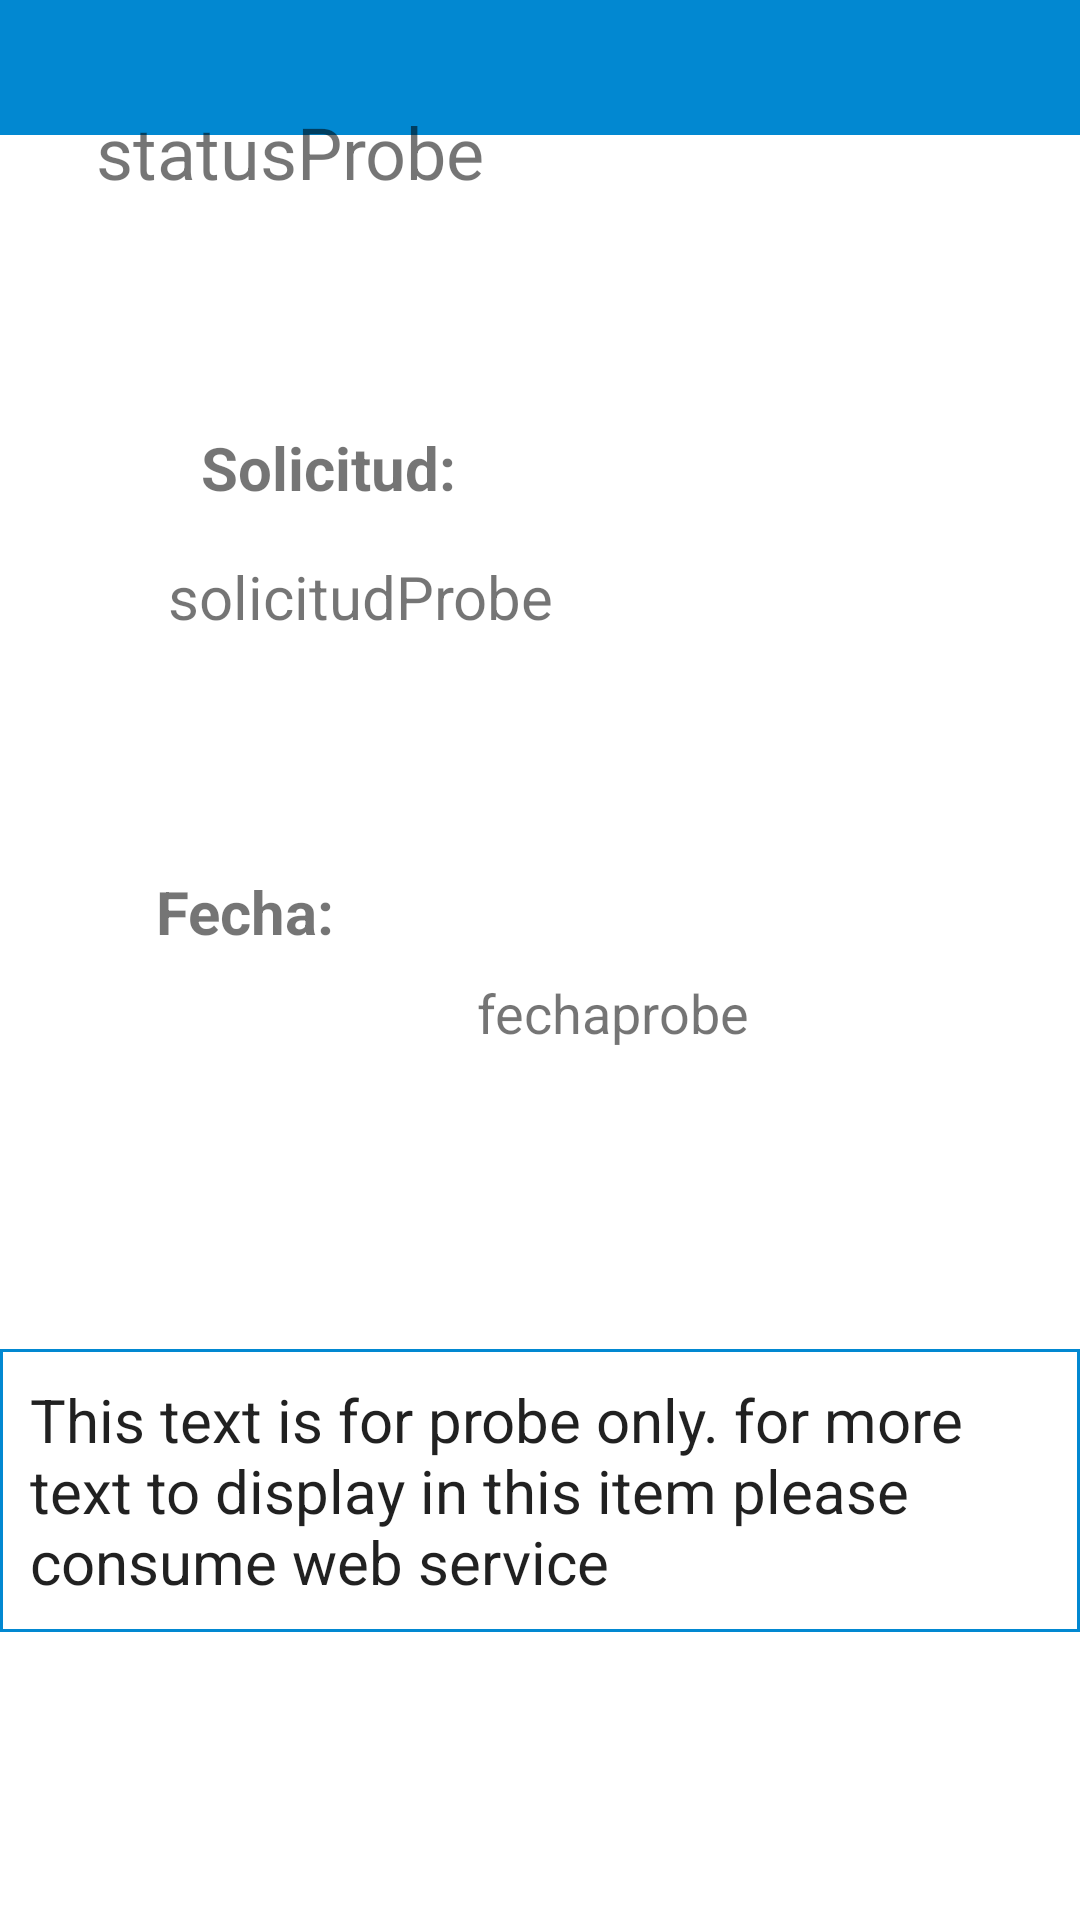

This screen was rendered from an Android layout file. Write that file and the resources it references.
<!-- AndroidManifest.xml: application theme AppTheme -->
<!-- res/layout/activity_detail_response.xml -->
<?xml version="1.0" encoding="utf-8"?>
<android.support.constraint.ConstraintLayout xmlns:android="http://schemas.android.com/apk/res/android"
    xmlns:app="http://schemas.android.com/apk/res-auto"
    xmlns:tools="http://schemas.android.com/tools"
    android:layout_width="match_parent"
    android:layout_height="match_parent"
    tools:context="com.moviles.utp.helpschoolapp.DetailResponseActivity">

    <android.support.design.widget.AppBarLayout
        android:id="@+id/appBarMenu"
        android:layout_width="match_parent"
        android:layout_height="wrap_content"
        android:background="@color/colorPrimary"
        android:fitsSystemWindows="true"
        android:theme="@style/AppThemeOfficial.ActionBar">

        <android.support.v7.widget.Toolbar
            android:id="@+id/toolbar"
            android:layout_width="match_parent"
            android:layout_height="@dimen/toolbarHeight"
            android:background="@color/colorPrimaryDark"
            app:titleTextColor="@color/colorWhite2"
            app:popupTheme="@style/AppThemeOfficial.PopupOverlay"/>
    </android.support.design.widget.AppBarLayout>

    <TextView
        android:id="@+id/textView"
        android:layout_width="wrap_content"
        android:layout_height="wrap_content"
        android:layout_marginBottom="16dp"
        android:layout_marginEnd="208dp"
        android:layout_marginLeft="52dp"
        android:text="Solicitud:"
        android:textSize="20sp"
        android:textStyle="bold"
        app:layout_constraintBottom_toTopOf="@+id/txtRequestDetail"
        app:layout_constraintEnd_toEndOf="parent"
        app:layout_constraintLeft_toLeftOf="parent" />

    <TextView
        android:id="@+id/txtRequestDetail"
        android:layout_width="wrap_content"
        android:layout_height="wrap_content"
        android:layout_marginBottom="8dp"
        android:layout_marginRight="112dp"
        android:layout_marginStart="56dp"
        android:layout_marginTop="100dp"
        android:text="solicitudProbe"
        android:textSize="20sp"
        app:layout_constraintBottom_toTopOf="@+id/txtFechaDetail"
        app:layout_constraintRight_toRightOf="parent"
        app:layout_constraintStart_toStartOf="parent"
        app:layout_constraintTop_toTopOf="parent"
        app:layout_constraintVertical_bias="0.448" />

    <TextView
        android:id="@+id/textView5"
        android:layout_width="wrap_content"
        android:layout_height="wrap_content"
        android:layout_marginBottom="8dp"
        android:layout_marginStart="52dp"
        android:text="Fecha:"
        android:textSize="20sp"
        android:textStyle="bold"
        app:layout_constraintBottom_toTopOf="@+id/txtFechaDetail"
        app:layout_constraintStart_toStartOf="parent" />

    <TextView
        android:id="@+id/txtFechaDetail"
        android:layout_width="wrap_content"
        android:layout_height="wrap_content"
        android:layout_marginBottom="100dp"
        android:text="fechaprobe"
        android:textSize="18sp"
        app:layout_constraintBottom_toTopOf="@+id/txtDetailResponse"
        app:layout_constraintEnd_toEndOf="parent"
        app:layout_constraintHorizontal_bias="0.59"
        app:layout_constraintLeft_toLeftOf="parent"
        app:layout_constraintRight_toRightOf="parent"
        app:layout_constraintStart_toStartOf="parent" />

    <EditText
        android:id="@+id/txtDetailResponse"
        android:layout_width="match_parent"
        android:layout_height="wrap_content"
        android:layout_marginBottom="96dp"
        android:background="@drawable/edit_text_background"
        android:editable="false"
        android:ems="10"
        android:inputType="textMultiLine"
        android:text="This text is for probe only. for more text to display in this item please consume web service"
        android:textSize="20sp"
        app:layout_constraintBottom_toBottomOf="parent"
        app:layout_constraintLeft_toLeftOf="parent"
        app:layout_constraintRight_toRightOf="parent" />

    <TextView
        android:id="@+id/txtStatusRequest"
        android:layout_width="wrap_content"
        android:layout_height="wrap_content"
        android:layout_marginBottom="8dp"
        android:text="statusProbe"
        android:layout_marginStart="32dp"
        android:layout_marginTop="32dp"
        android:textSize="24sp"
        app:layout_constraintBottom_toTopOf="@+id/textView"
        app:layout_constraintStart_toStartOf="parent"
        app:layout_constraintTop_toTopOf="parent"
        app:layout_constraintVertical_bias="0.031" />

</android.support.constraint.ConstraintLayout>
<!-- resources referenced by this layout -->
<resources>
  <color name="colorPrimary">#03A9F4</color>
  <color name="colorPrimaryDark">#0288D1</color>
  <color name="colorWhite2">#FFFDFD</color>
  <dimen name="toolbarHeight">45dp</dimen>
  <!-- drawable edit_text_background (drawable) -->
  <shape xmlns:android="http://schemas.android.com/apk/res/android">
      <stroke
          android:width="1dp"
          android:color="@color/colorPrimaryDark" />
      <solid
          android:color="#00FFFFFF"
          android:paddingLeft="10dp"
          android:paddingTop="10dp" />
      <padding
          android:bottom="10dp"
          android:left="10dp"
          android:right="10dp"
          android:top="10dp" />
  </shape>
  <style name="AppThemeOfficial.ActionBar" parent="AppThemeOfficial">
          <item name="android:statusBarColor">@color/colorStatusBar</item>
      </style>
  <style name="AppThemeOfficial.PopupOverlay" parent="ThemeOverlay.AppCompat.Light" />
  <style name="AppThemeOfficial" parent="Theme.AppCompat.Light.NoActionBar">
          <item name="android:colorPrimary">@color/colorPrimary</item>
          <item name="android:colorPrimaryDark">@color/colorPrimaryDark</item>
          <item name="android:colorAccent">@color/colorAccent</item>
          <item name="android:textColorPrimary">@color/colorTextPrimary</item>
          <item name="android:textColorSecondary">@color/colorTextSecondary</item>
          <item name="android:windowContentTransitions">true</item>
          <item name="android:windowAllowEnterTransitionOverlap">false</item>
          <item name="android:windowAllowReturnTransitionOverlap">false</item>
          <item name="android:windowSharedElementsUseOverlay">true</item>
          <item name="android:windowExitTransition">@transition/explode_transition</item>
          <item name="android:windowReenterTransition">@transition/fade_transition</item>
          <item name="android:windowReturnTransition">@transition/fade_transition</item>
      </style>
  <color name="colorStatusBar">@color/colorPrimary</color>
  <color name="colorAccent">#FFC107</color>
  <color name="colorTextPrimary">#212121</color>
  <color name="colorTextSecondary">#757575</color>
</resources>
